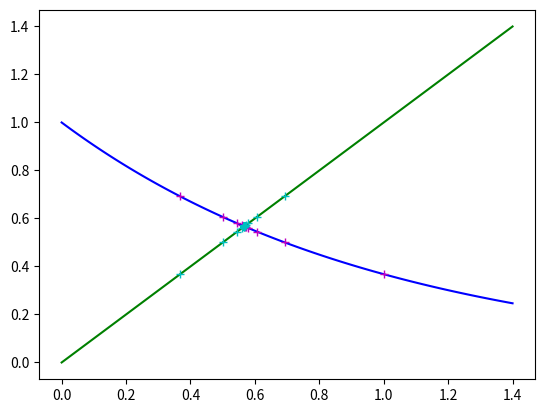

Reproduce this figure in Python.
"""This document builds a fixed point interation algorithm for solving an equation
g(x*) = x*. The solution for one particular g, namely g(x) = e^(-x), is graphed, where
approximations made are shown in plus's. The cyan and magenta plus's converge as g(x)
approaches x."""

import numpy as np
import matplotlib.pyplot as plt

def dApprox(f,x0):
    h = 10**-8
    return (1/(2*h))*(f(x0+h)-f(x0-h))

def fixedPointMethod(g,x0,a,b):

    #come back to args
    #What's the idea here?
        #We want to find the root of a function f.
            #This means solving f(alpha) = 0.
        #The fixed point method entails reformatting the problem to finding.
        #The fixed point of a function g.
            #This is to say, we want to solve g(alpha) = alpha where g is a function
            #that satisfies g(alpha) = alpha iff f(alpha) = 0.
                #This may be as simple as taking g(x) = f(x) + x.
    if not ((g(a) < a and g(b) > b) or (g(a) > a and g(b) < b)):
        #This tests to see if g has a fixed point alpha.
        #If g(a) < a & g(b) > b, there is alpha in [a,b] such that g(alpha) = alpha.
        #So if not that, quit the program.
        print("This function does not have a fixed point on the interval ["+str(a)+","+str(b)+"]")
        return
    delta = (b-a)/100
    t = np.arange(a,b+delta,delta)
    #Creating slices of delta on the interval [a,b]. These slices will be our vector t.
    dgt = dApprox(g,t)
    #Using our homemade derivative approximator, we'll test to make sure the derivative
    #stays within the range (-1,1) to determine if the fixed point we know exists is unique on [a,b].
    for i in dgt:
        if abs(i) >= 1:
               print("This function does not contract on the interval ["+str(a)+","+str(b)+"] -- fixed point interartion will fail")
               return
    else:
        #If we do have a fixed point and the function's derivative does contract, we may continue.
        atol = 10**-8
        xn = [x0]
        rhon = [1]
        xn.append(g(x0))
        print(xn)
        curr = abs(xn[1] - xn[0])
        #What we care about is how close we are to the fixed point,
        #And since we know our algorithm finds the point, we assume our guesses are closer and closer
        #over time.
        while curr > atol:
            k = len(xn)-1
            #k is the largest index of list xn.
            #stars at k = 1.
            xn.append(g(xn[k]))
            #now largest index of list xn is k+1.
            curr = abs(xn[k+1] - xn[k])
        n = len(xn)
        alpha = xn[n-1]
        #We are taking the last item on our list to be (very close to) our fixed point.
        rho1 = abs(dApprox(g,alpha))
        rho2 = (abs(xn[n-2] - alpha)/abs(x0 - alpha))**(1/(n-1))
    xn = np.array(xn)
    plt.plot(t,t,'g',t,g(t),'b')
    plt.plot(xn,g(xn),'m+',g(xn),g(xn),'c+')
    plt.show()
    print(rho1,rho2)
    return alpha,n

def g(x):
    return np.e**(-x)



fixedPointMethod(g,1,0,1.4)
